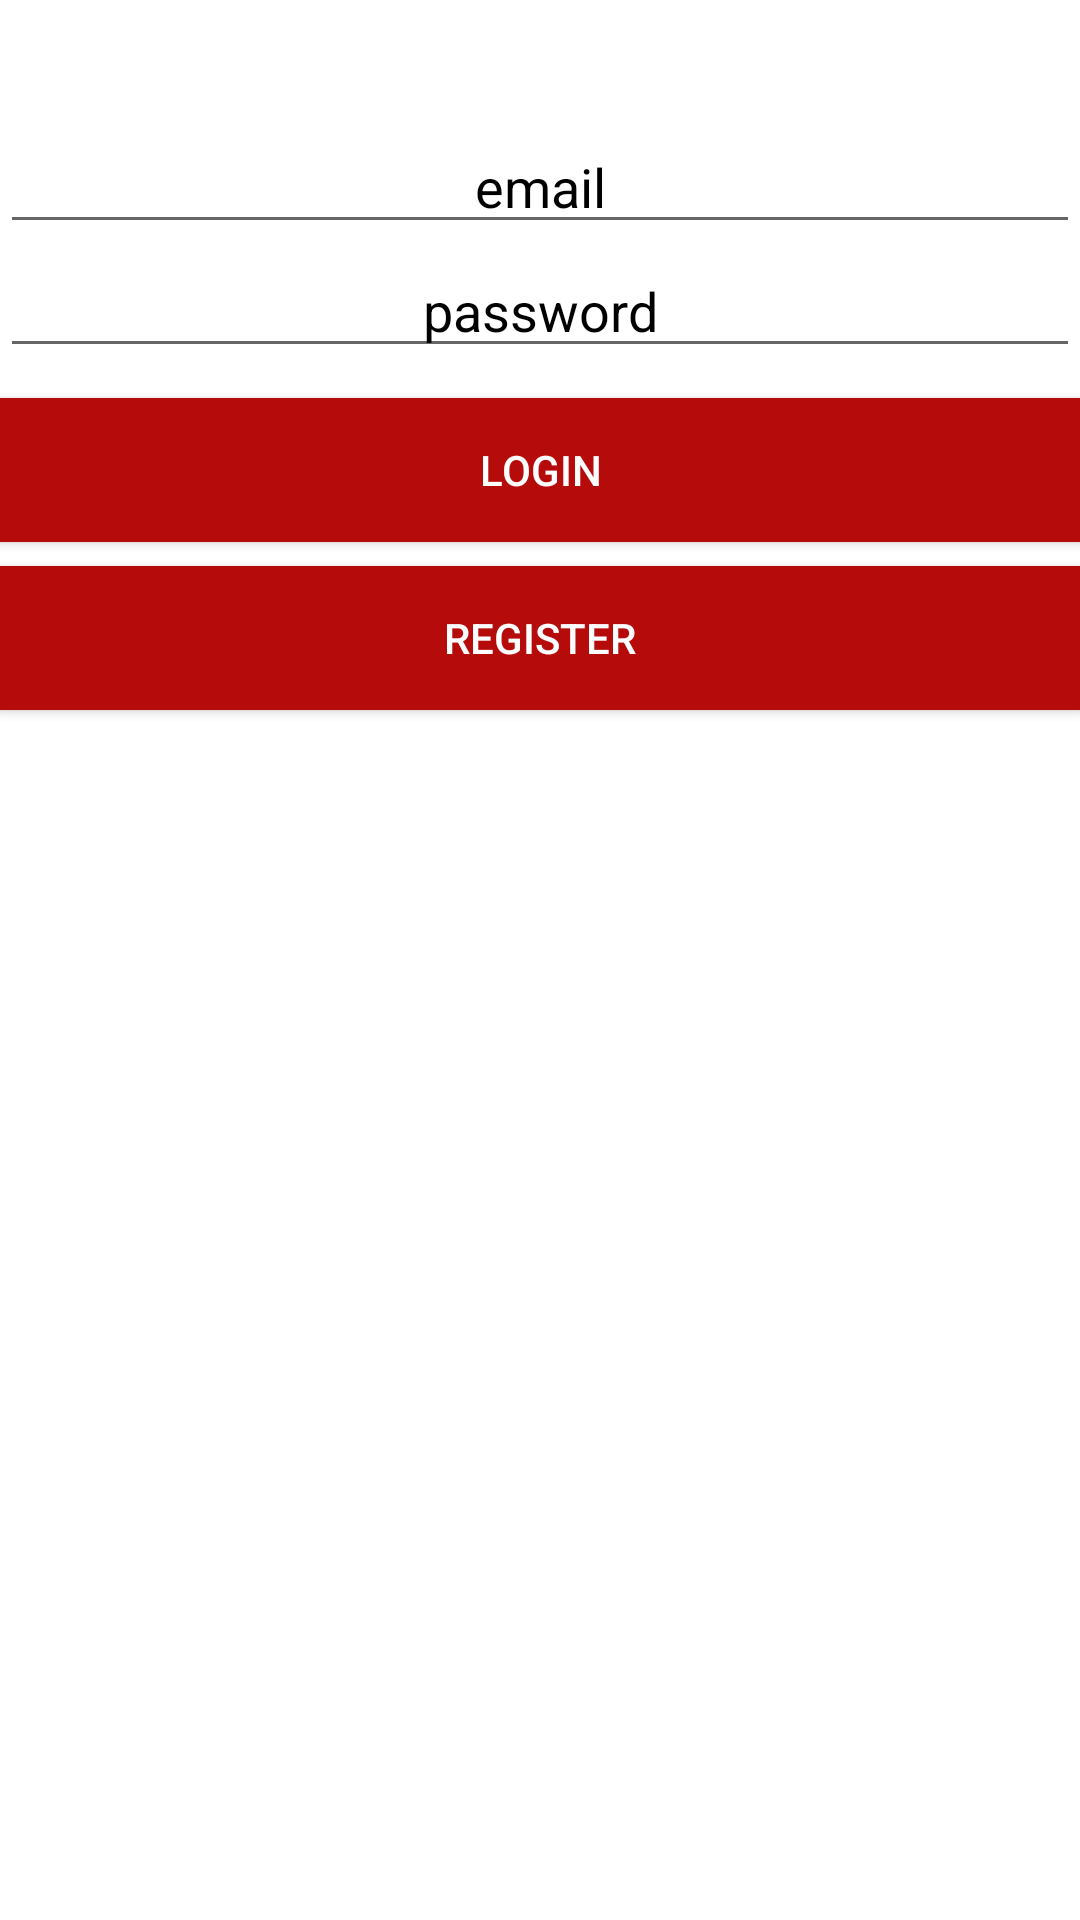

The Android layout XML behind this screen, and the referenced resources:
<!-- AndroidManifest.xml: activity theme Base.Theme.AppCompat.Light.DarkActionBar -->
<!-- res/layout/activity_log_in.xml -->
<?xml version="1.0" encoding="utf-8"?>
<LinearLayout xmlns:android="http://schemas.android.com/apk/res/android"
    xmlns:tools="http://schemas.android.com/tools"
    android:layout_width="match_parent"
    android:layout_height="match_parent"
    android:orientation="vertical"
    android:background="@color/white"
    tools:context=".LogInActivity">


    <EditText
        android:inputType="textEmailAddress"
        android:id="@+id/userEmailChat"
        android:layout_width="match_parent"
        android:layout_height="wrap_content"
        android:layout_marginLeft="@dimen/log_in_margin"
        android:layout_marginRight="@dimen/log_in_margin"
        android:layout_marginTop="40dp"
        android:hint="email"
        android:textColor="@color/black"
        android:textColorHint="@color/black"
        android:textAlignment="center" />

    <EditText
        android:id="@+id/passWordChat"
        android:layout_width="match_parent"
        android:layout_height="wrap_content"
        android:inputType="textPassword"
        android:ems="10"
        android:textColor="@color/black"
        android:textColorHint="@color/black"
        android:layout_marginLeft="@dimen/log_in_margin"
        android:layout_marginRight="@dimen/log_in_margin"
        android:hint="password"
        android:textAlignment="center" />

    <Button
        android:id="@+id/btn_LogInChat"
        android:layout_width="match_parent"
        android:layout_height="wrap_content"
        android:text="LogIn"
        android:textColor="@color/white"
        android:background="@color/colorPrimaryDark"
        android:layout_marginTop="10dp"
        android:layout_marginLeft="@dimen/log_in_margin"
        android:layout_marginRight="@dimen/log_in_margin"/>

    <Button
        android:id="@+id/registerUser"
        android:layout_width="match_parent"
        android:layout_height="wrap_content"
        android:text="Register"
        android:textColor="@color/white"
        android:background="@color/colorPrimaryDark"
        android:layout_marginTop="8dp"
        android:layout_marginLeft="@dimen/log_in_margin"
        android:layout_marginRight="@dimen/log_in_margin"/>

</LinearLayout>
<!-- resources referenced by this layout -->
<resources>
  <color name="black">#000000</color>
  <color name="colorPrimaryDark">#B50B0B</color>
  <color name="white">#FFFFFF</color>
</resources>
